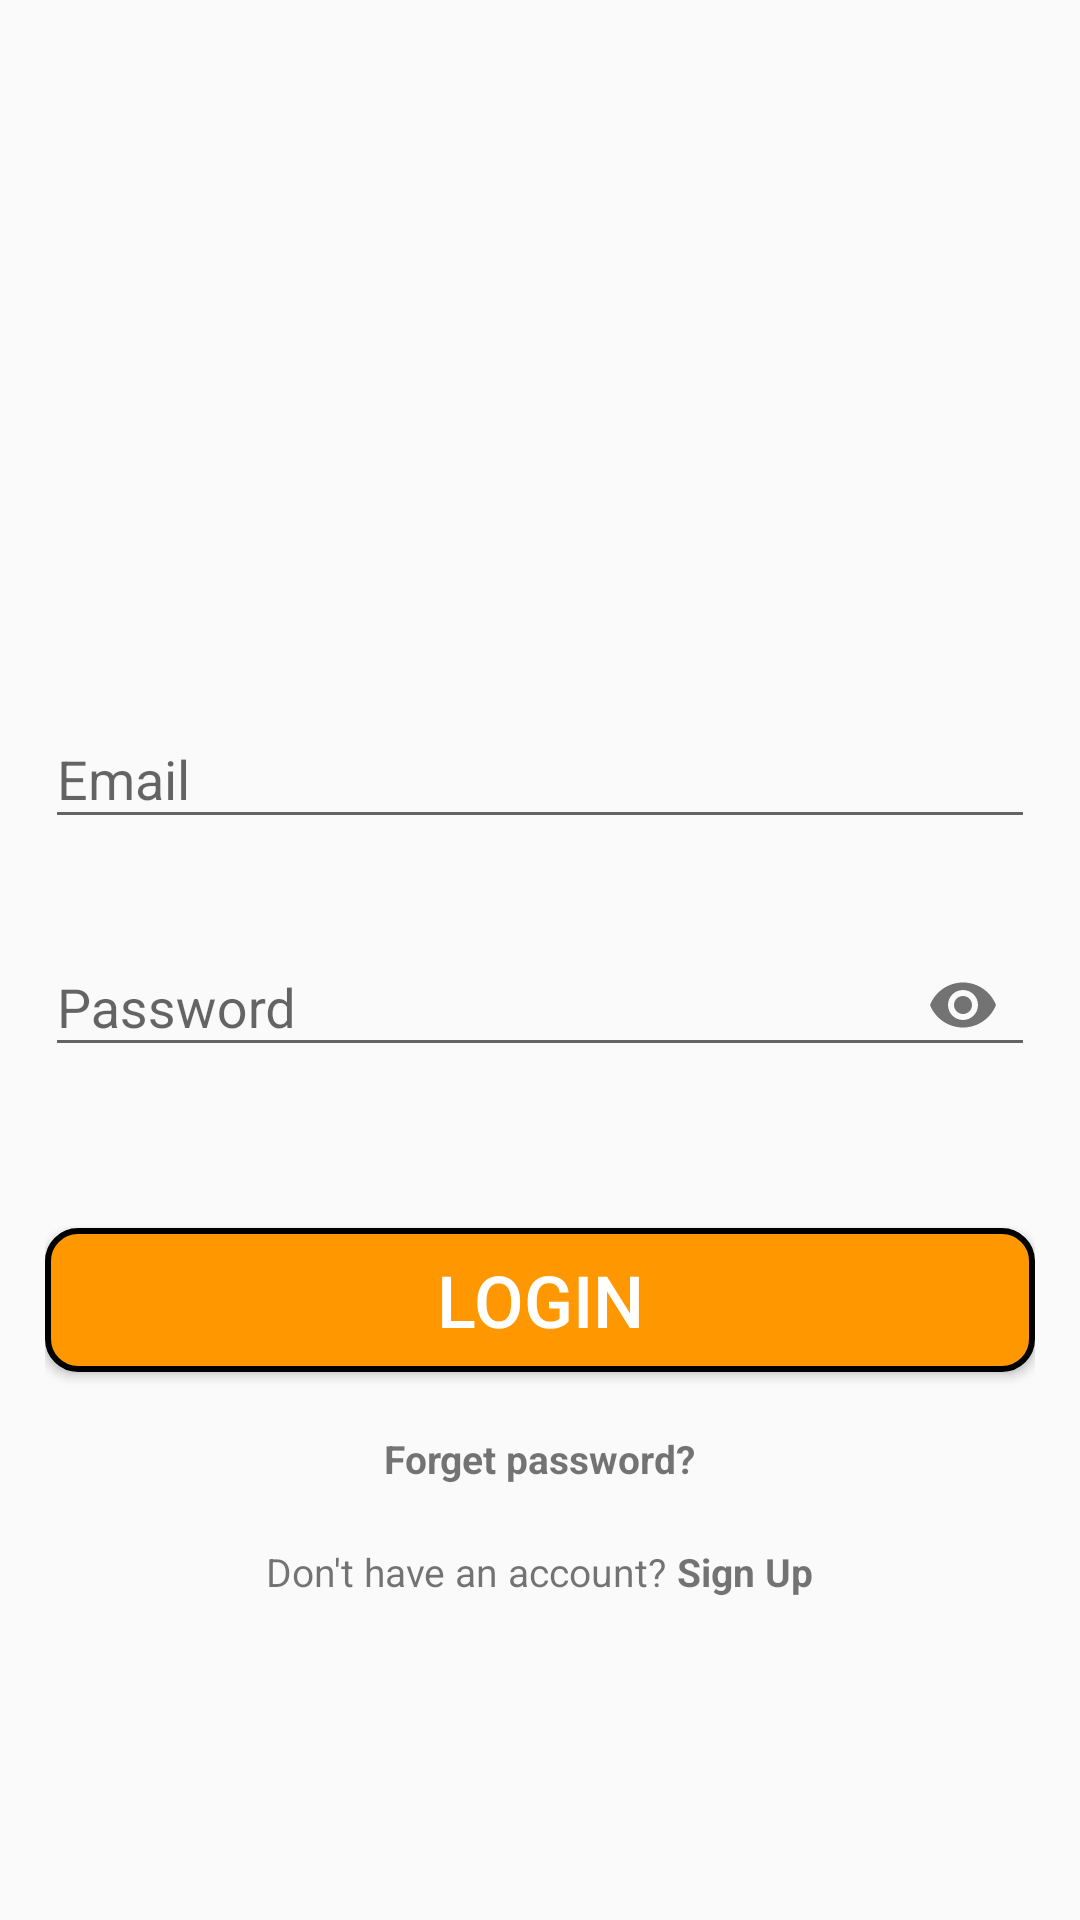

This screen was rendered from an Android layout file. Write that file and the resources it references.
<!-- AndroidManifest.xml: application theme Theme.Lab1_2PH34723 -->
<!-- res/layout/activity_login.xml -->
<?xml version="1.0" encoding="utf-8"?>
<LinearLayout xmlns:android="http://schemas.android.com/apk/res/android"
    xmlns:app="http://schemas.android.com/apk/res-auto"
    xmlns:tools="http://schemas.android.com/tools"
    android:id="@+id/main"
    android:layout_width="match_parent"
    android:layout_height="match_parent"
    android:padding="15dp"
    tools:context=".SignInEmail.Login_Email">

    <LinearLayout
        android:layout_width="match_parent"
        android:layout_height="match_parent"
        android:gravity="center"
        android:orientation="vertical">

        <ImageView
            android:layout_width="320dp"
            android:layout_height="120dp"
            android:src="@drawable/fpt" />

        <com.google.android.material.textfield.TextInputLayout
            android:id="@+id/layoutEmail"
            app:errorEnabled="true"
            android:layout_width="match_parent"
            android:layout_height="wrap_content">

            <com.google.android.material.textfield.TextInputEditText
                android:id="@+id/txtUser"
                android:layout_width="match_parent"
                android:layout_height="wrap_content"
                android:hint="Email"
                android:inputType="text" />
        </com.google.android.material.textfield.TextInputLayout>

        <com.google.android.material.textfield.TextInputLayout
            android:layout_width="match_parent"
            android:layout_height="wrap_content"
            app:passwordToggleEnabled="true"
            android:id="@+id/layoutPass"
            app:errorEnabled="true"
            >

            <com.google.android.material.textfield.TextInputEditText
                android:id="@+id/txtPass"
                android:layout_width="match_parent"
                android:layout_height="wrap_content"
                android:hint="Password"
                android:inputType="textPassword" />
        </com.google.android.material.textfield.TextInputLayout>

        <Button
            android:id="@+id/btndangnhap"
            android:layout_width="match_parent"
            android:layout_height="wrap_content"
            android:layout_marginTop="30dp"
            android:background="@drawable/btndangnhap"
            android:text="LOGIN"
            android:textColor="@color/white"
            android:textSize="24sp" />

        <TextView
            android:id="@+id/txtResetPass"
            android:layout_width="wrap_content"
            android:layout_height="wrap_content"
            android:layout_gravity="center"
            android:text="Forget password?"
            android:textSize="13sp"
            android:layout_marginVertical="20dp"
            android:textStyle="bold" />

        <LinearLayout
            android:layout_width="match_parent"
            android:layout_height="wrap_content"
            android:gravity="center">

            <TextView
                android:layout_width="wrap_content"
                android:layout_height="wrap_content"
                android:layout_gravity="center"
                android:text="Don't have an account?"
                android:textSize="13sp" />

            <TextView
                android:id="@+id/txtSignUp"
                android:layout_width="wrap_content"
                android:layout_height="wrap_content"
                android:layout_gravity="center"
                android:text=" Sign Up"
                android:textSize="13sp"
                android:textStyle="bold" />
        </LinearLayout>


    </LinearLayout>
</LinearLayout>
<!-- resources referenced by this layout -->
<resources>
  <!-- drawable btndangnhap (drawable) -->
  <?xml version="1.0" encoding="utf-8"?>
  <shape xmlns:android="http://schemas.android.com/apk/res/android">
      <corners android:radius="10dp"
          ></corners>
      <solid android:color="#FE9700"
          ></solid>
      <stroke android:color="@color/black" android:width="2dp"></stroke>
  
  </shape>
  <style name="Theme.Lab1_2PH34723" parent="Base.Theme.Lab1_2PH34723" />
  <style name="Base.Theme.Lab1_2PH34723" parent="Theme.AppCompat.DayNight.NoActionBar">
          
          
      </style>
  <!-- not gathered from this repository: default colours our renderer supplied (Android Studio template values) -->
  <color name="black">#FF000000</color>
  <color name="white">#FFFFFFFF</color>
</resources>
